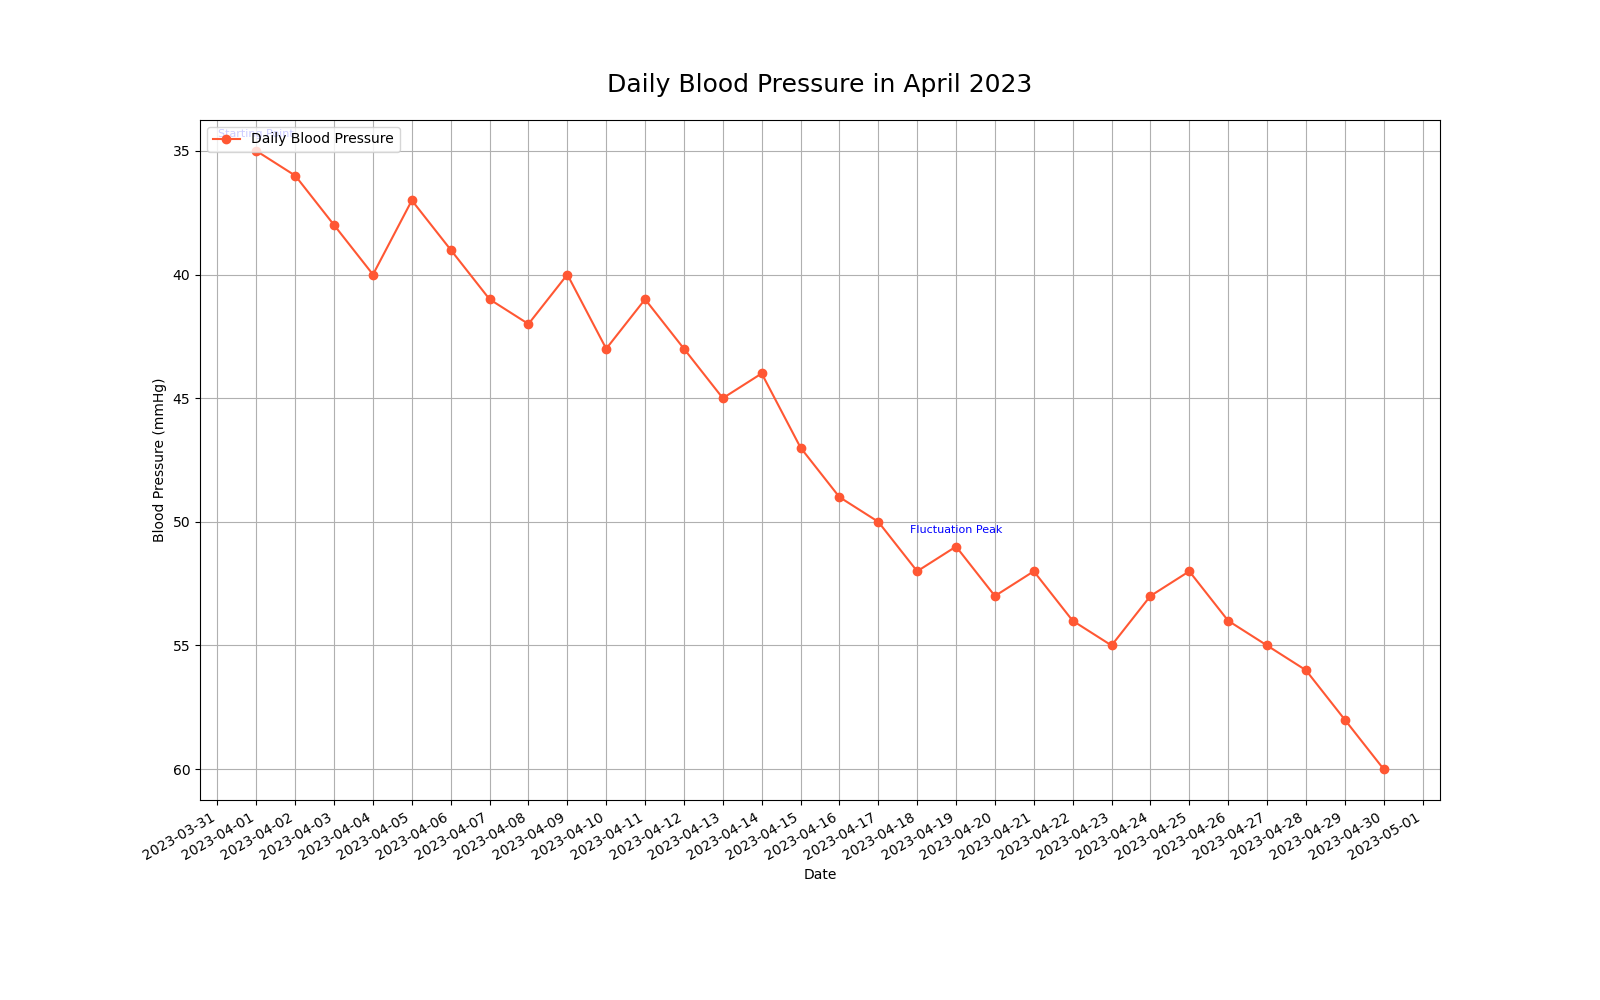

Values plotted in this chart, from the file beside it:
Date, Value
2023-04-01, 35
2023-04-02, 36
2023-04-03, 38
2023-04-04, 40
2023-04-05, 37
2023-04-06, 39
2023-04-07, 41
2023-04-08, 42
2023-04-09, 40
2023-04-10, 43
2023-04-11, 41
2023-04-12, 43
2023-04-13, 45
2023-04-14, 44
2023-04-15, 47
2023-04-16, 49
2023-04-17, 50
2023-04-18, 52
2023-04-19, 51
2023-04-20, 53
2023-04-21, 52
2023-04-22, 54
2023-04-23, 55
2023-04-24, 53
2023-04-25, 52
2023-04-26, 54
2023-04-27, 55
2023-04-28, 56
2023-04-29, 58
2023-04-30, 60
